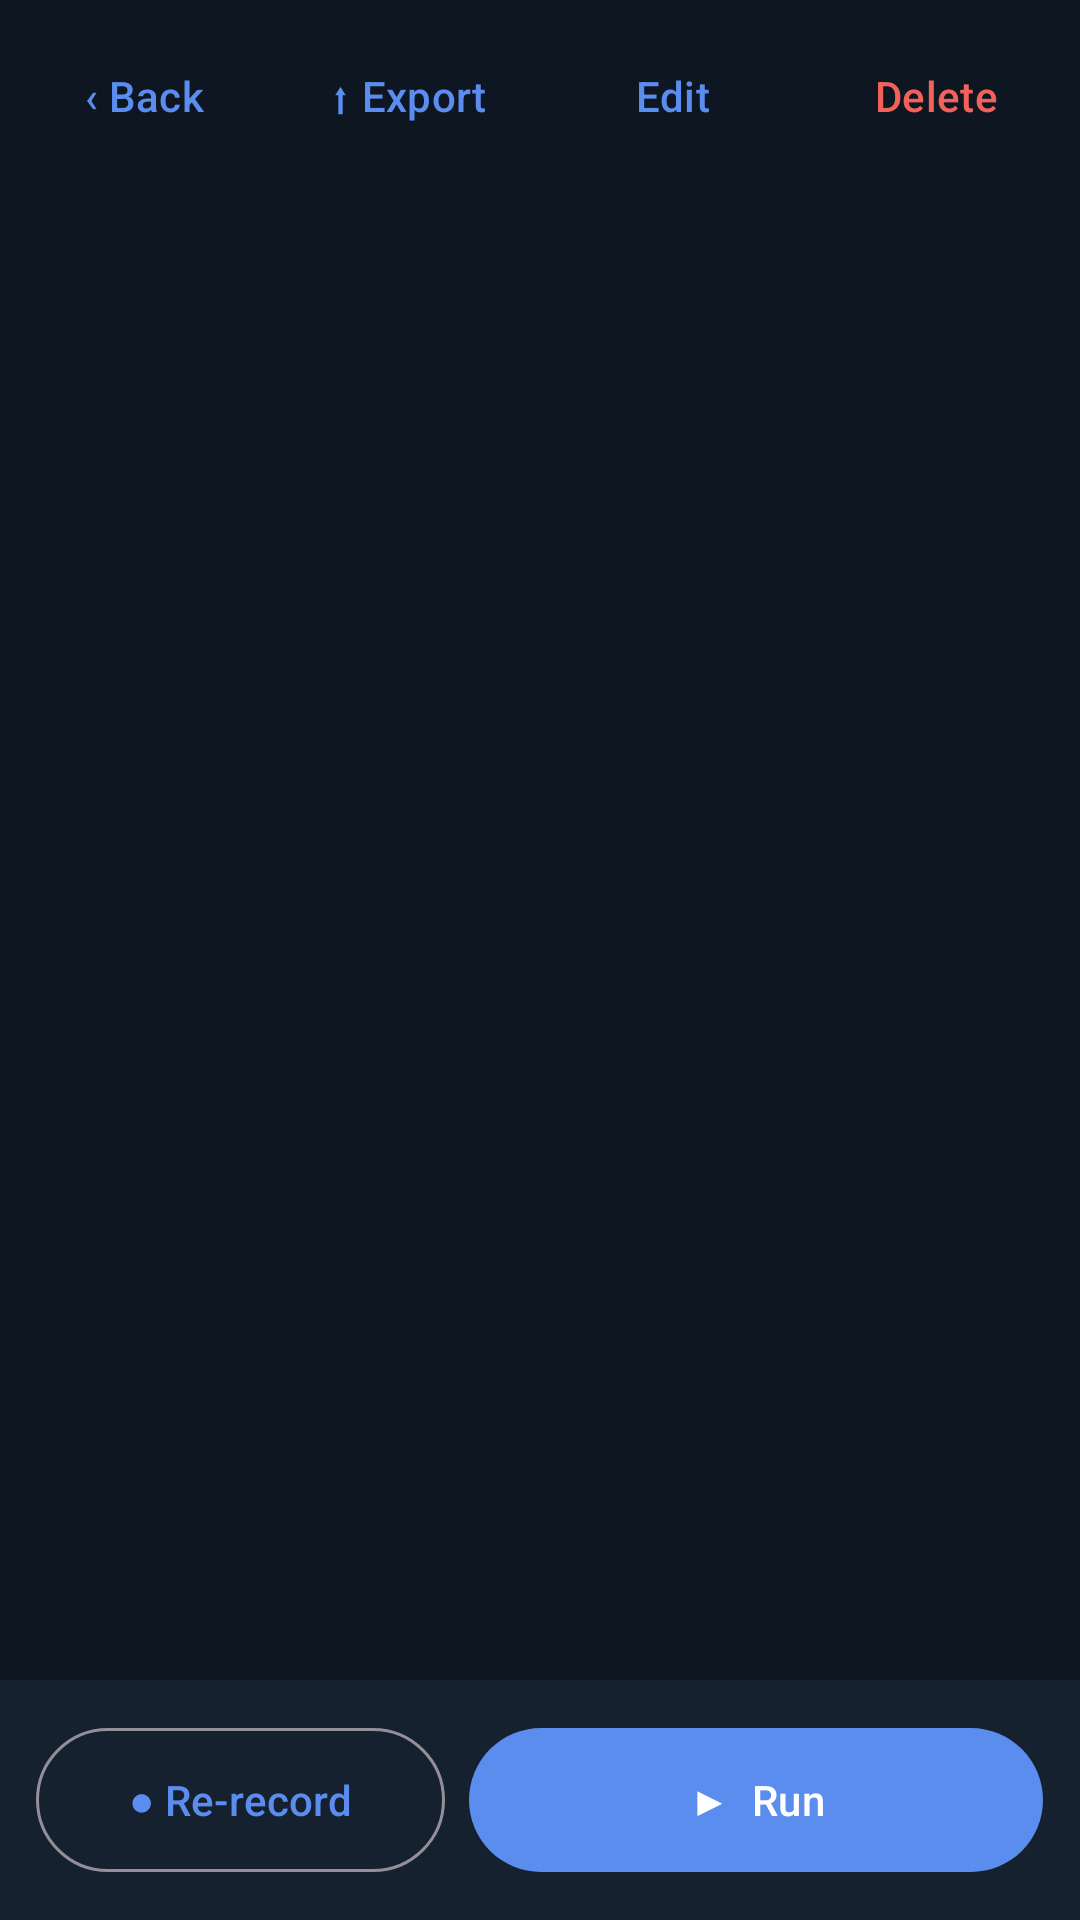

Android layout source for this screen:
<!-- AndroidManifest.xml: application theme Theme.TaskAutomator -->
<!-- res/layout/activity_project.xml -->
<?xml version="1.0" encoding="utf-8"?>
<LinearLayout xmlns:android="http://schemas.android.com/apk/res/android"
    xmlns:app="http://schemas.android.com/apk/res-auto"
    android:layout_width="match_parent"
    android:layout_height="match_parent"
    android:background="@color/ta_bg"
    android:orientation="vertical">

    <LinearLayout
        android:layout_width="match_parent"
        android:layout_height="wrap_content"
        android:gravity="center_vertical"
        android:orientation="horizontal"
        android:paddingStart="4dp"
        android:paddingEnd="4dp"
        android:paddingTop="8dp">

        <com.google.android.material.button.MaterialButton
            android:id="@+id/backBtn"
            style="@style/Widget.Material3.Button.TextButton"
            android:layout_width="wrap_content"
            android:layout_height="wrap_content"
            android:text="‹ Back"/>

        <View
            android:layout_width="0dp"
            android:layout_height="1dp"
            android:layout_weight="1"/>

        <com.google.android.material.button.MaterialButton
            android:id="@+id/exportBtn"
            style="@style/Widget.Material3.Button.TextButton"
            android:layout_width="wrap_content"
            android:layout_height="wrap_content"
            android:text="⬆ Export"/>

        <com.google.android.material.button.MaterialButton
            android:id="@+id/editBtn"
            style="@style/Widget.Material3.Button.TextButton"
            android:layout_width="wrap_content"
            android:layout_height="wrap_content"
            android:text="Edit"/>

        <com.google.android.material.button.MaterialButton
            android:id="@+id/deleteBtn"
            style="@style/Widget.Material3.Button.TextButton"
            android:layout_width="wrap_content"
            android:layout_height="wrap_content"
            android:text="Delete"
            android:textColor="@color/ta_danger"/>
    </LinearLayout>

    <TextView
        android:id="@+id/titleText"
        android:layout_width="match_parent"
        android:layout_height="wrap_content"
        android:ellipsize="end"
        android:maxLines="2"
        android:paddingStart="20dp"
        android:paddingEnd="20dp"
        android:textColor="@color/ta_text"
        android:textSize="26sp"
        android:textStyle="bold"/>

    <TextView
        android:id="@+id/urlText"
        android:layout_width="match_parent"
        android:layout_height="wrap_content"
        android:ellipsize="end"
        android:maxLines="2"
        android:paddingStart="20dp"
        android:paddingEnd="20dp"
        android:paddingTop="4dp"
        android:textColor="@color/ta_accent"
        android:textSize="14sp"/>

    <TextView
        android:id="@+id/metaText"
        android:layout_width="match_parent"
        android:layout_height="wrap_content"
        android:paddingStart="20dp"
        android:paddingEnd="20dp"
        android:paddingTop="4dp"
        android:paddingBottom="12dp"
        android:textColor="@color/ta_sub"
        android:textSize="13sp"/>

    <FrameLayout
        android:layout_width="match_parent"
        android:layout_height="0dp"
        android:layout_weight="1">

        <androidx.recyclerview.widget.RecyclerView
            android:id="@+id/stepList"
            android:layout_width="match_parent"
            android:layout_height="match_parent"
            android:clipToPadding="false"
            android:paddingStart="12dp"
            android:paddingEnd="12dp"
            android:paddingBottom="12dp"/>

        <TextView
            android:id="@+id/emptyText"
            android:layout_width="wrap_content"
            android:layout_height="wrap_content"
            android:layout_gravity="center"
            android:gravity="center"
            android:padding="32dp"
            android:text="No steps recorded.\nTap “Re-record” to capture them."
            android:textColor="@color/ta_sub"
            android:textSize="15sp"
            android:visibility="gone"/>
    </FrameLayout>

    <LinearLayout
        android:layout_width="match_parent"
        android:layout_height="wrap_content"
        android:background="@color/ta_card"
        android:orientation="horizontal"
        android:padding="12dp">

        <com.google.android.material.button.MaterialButton
            android:id="@+id/rerecordBtn"
            style="@style/Widget.Material3.Button.OutlinedButton"
            android:layout_width="0dp"
            android:layout_height="56dp"
            android:layout_marginEnd="8dp"
            android:layout_weight="1"
            android:text="● Re-record"/>

        <com.google.android.material.button.MaterialButton
            android:id="@+id/runBtn"
            android:layout_width="0dp"
            android:layout_height="56dp"
            android:layout_weight="1.4"
            android:text="▶  Run"/>
    </LinearLayout>
</LinearLayout>
<!-- resources referenced by this layout -->
<resources>
  <color name="ta_accent">#5B8DEF</color>
  <color name="ta_bg">#0E1621</color>
  <color name="ta_card">#16212F</color>
  <color name="ta_danger">#F2625A</color>
  <color name="ta_sub">#8EA3B8</color>
  <color name="ta_text">#E8EEF5</color>
  <style name="Theme.TaskAutomator" parent="Theme.Material3.Dark.NoActionBar">
          <item name="colorPrimary">@color/ta_accent</item>
          <item name="colorOnPrimary">#FFFFFF</item>
          <item name="colorSurface">@color/ta_bg</item>
          <item name="colorOnSurface">@color/ta_text</item>
          <item name="colorError">@color/ta_danger</item>
          <item name="android:windowBackground">@color/ta_bg</item>
          <item name="android:statusBarColor">@color/ta_bg</item>
          <item name="android:navigationBarColor">@color/ta_bg</item>
      </style>
</resources>
